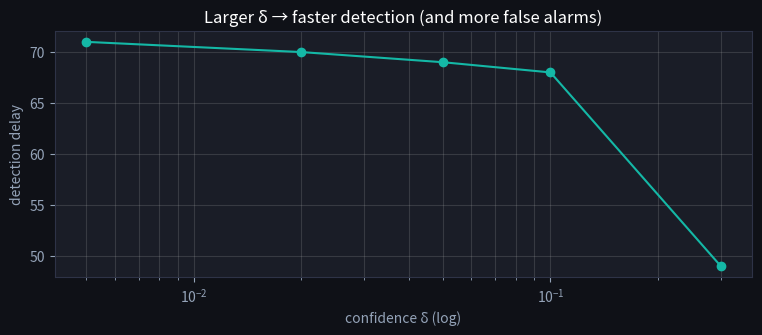

This figure's Python source: (Note: this script raises an exception after producing the figure.)
import numpy as np
import matplotlib.pyplot as plt

plt.rcParams['figure.facecolor'] = '#0f1117'
plt.rcParams['axes.facecolor'] = '#1a1d27'
plt.rcParams['text.color'] = 'white'
plt.rcParams['axes.labelcolor'] = '#94a3b8'
plt.rcParams['xtick.color'] = '#94a3b8'
plt.rcParams['ytick.color'] = '#94a3b8'
plt.rcParams['axes.edgecolor'] = '#2e3347'
np.random.seed(42)

def epsilon_cut(n0, n1, W_len, delta):
    m = 1.0 / (1.0 / n0 + 1.0 / n1)          # harmonic mean of sub-window sizes
    return np.sqrt((1.0 / (2 * m)) * np.log(4 * W_len / delta))

def adwin_detect(stream, delta=0.05, min_sub=30):
    start = 0
    for t in range(min_sub, len(stream)):
        win = stream[start:t + 1]
        L = len(win)
        pre = np.cumsum(win)
        for s in range(min_sub, L - min_sub):
            m0 = pre[s - 1] / s
            m1 = (pre[-1] - pre[s - 1]) / (L - s)
            if abs(m0 - m1) > epsilon_cut(s, L - s, L, delta):
                return t          # detection time
    return None

D = 1000
stream = np.concatenate([
    (np.random.rand(D) < 0.08).astype(int),        # low-error concept
    (np.random.rand(1000) < 0.42).astype(int),     # concept shifts -> higher error
])
ours = adwin_detect(stream, delta=0.05)
print(f'from-scratch ADWIN detected at t={ours}  (delay {ours - D})')
assert ours is not None and D <= ours <= D + 200, 'should detect shortly after the shift'

try:
    from river import drift
except ImportError:
    import subprocess, sys
    subprocess.run([sys.executable, '-m', 'pip', 'install', '-q', 'river'], check=False)
    try:
        from river import drift
    except ImportError:
        drift = None

if drift is not None:
    adwin = drift.ADWIN(delta=0.002)
    river_det = None
    for i, b in enumerate(stream):
        adwin.update(int(b))
        if adwin.drift_detected:
            river_det = i; break
    print(f'river ADWIN detected at t={river_det}')
    assert river_det is not None and D <= river_det <= D + 300
    print('from-scratch and river ADWIN both fire shortly after the shift ✓')
else:
    print('river unavailable offline — from-scratch detector already validated above')

eps = epsilon_cut(100, 100, 200, 0.05)
gap = abs(0.08 - 0.42)
print(f'epsilon_cut = {eps:.3f}   observed gap = {gap:.3f}   -> cut fires: {gap > eps}')
assert abs(eps - 0.311) < 0.005, 'matches the worked example in the wiki'
assert gap > eps

deltas = [0.005, 0.02, 0.05, 0.1, 0.3]
delays = [adwin_detect(stream, delta=d) for d in deltas]
delays = [None if d is None else d - D for d in delays]
print('delta -> detection delay:', dict(zip(deltas, delays)))
fig, ax = plt.subplots(figsize=(9, 3.2))
ax.plot(deltas, delays, 'o-', color='#14b8a6')
ax.set_xscale('log'); ax.set_xlabel('confidence δ (log)'); ax.set_ylabel('detection delay')
ax.set_title('Larger δ → faster detection (and more false alarms)', color='white')
ax.grid(alpha=0.2, which='both'); plt.show()

def eps_cut(n0, n1, W_len, delta):
    # TODO(you): m = harmonic mean of n0, n1; return sqrt((1/2m) * ln(4*W_len/delta))
    return ...


# Checks — run me
assert abs(eps_cut(100, 100, 200, 0.05) - 0.311) < 0.005, 'the worked example value'
# a larger delta lowers the threshold (easier to trip)
assert eps_cut(100, 100, 200, 0.3) < eps_cut(100, 100, 200, 0.05)
# an unbalanced split (small side) inflates the threshold
assert eps_cut(5, 195, 200, 0.05) > eps_cut(100, 100, 200, 0.05)
print('✅ Exercise passed')
